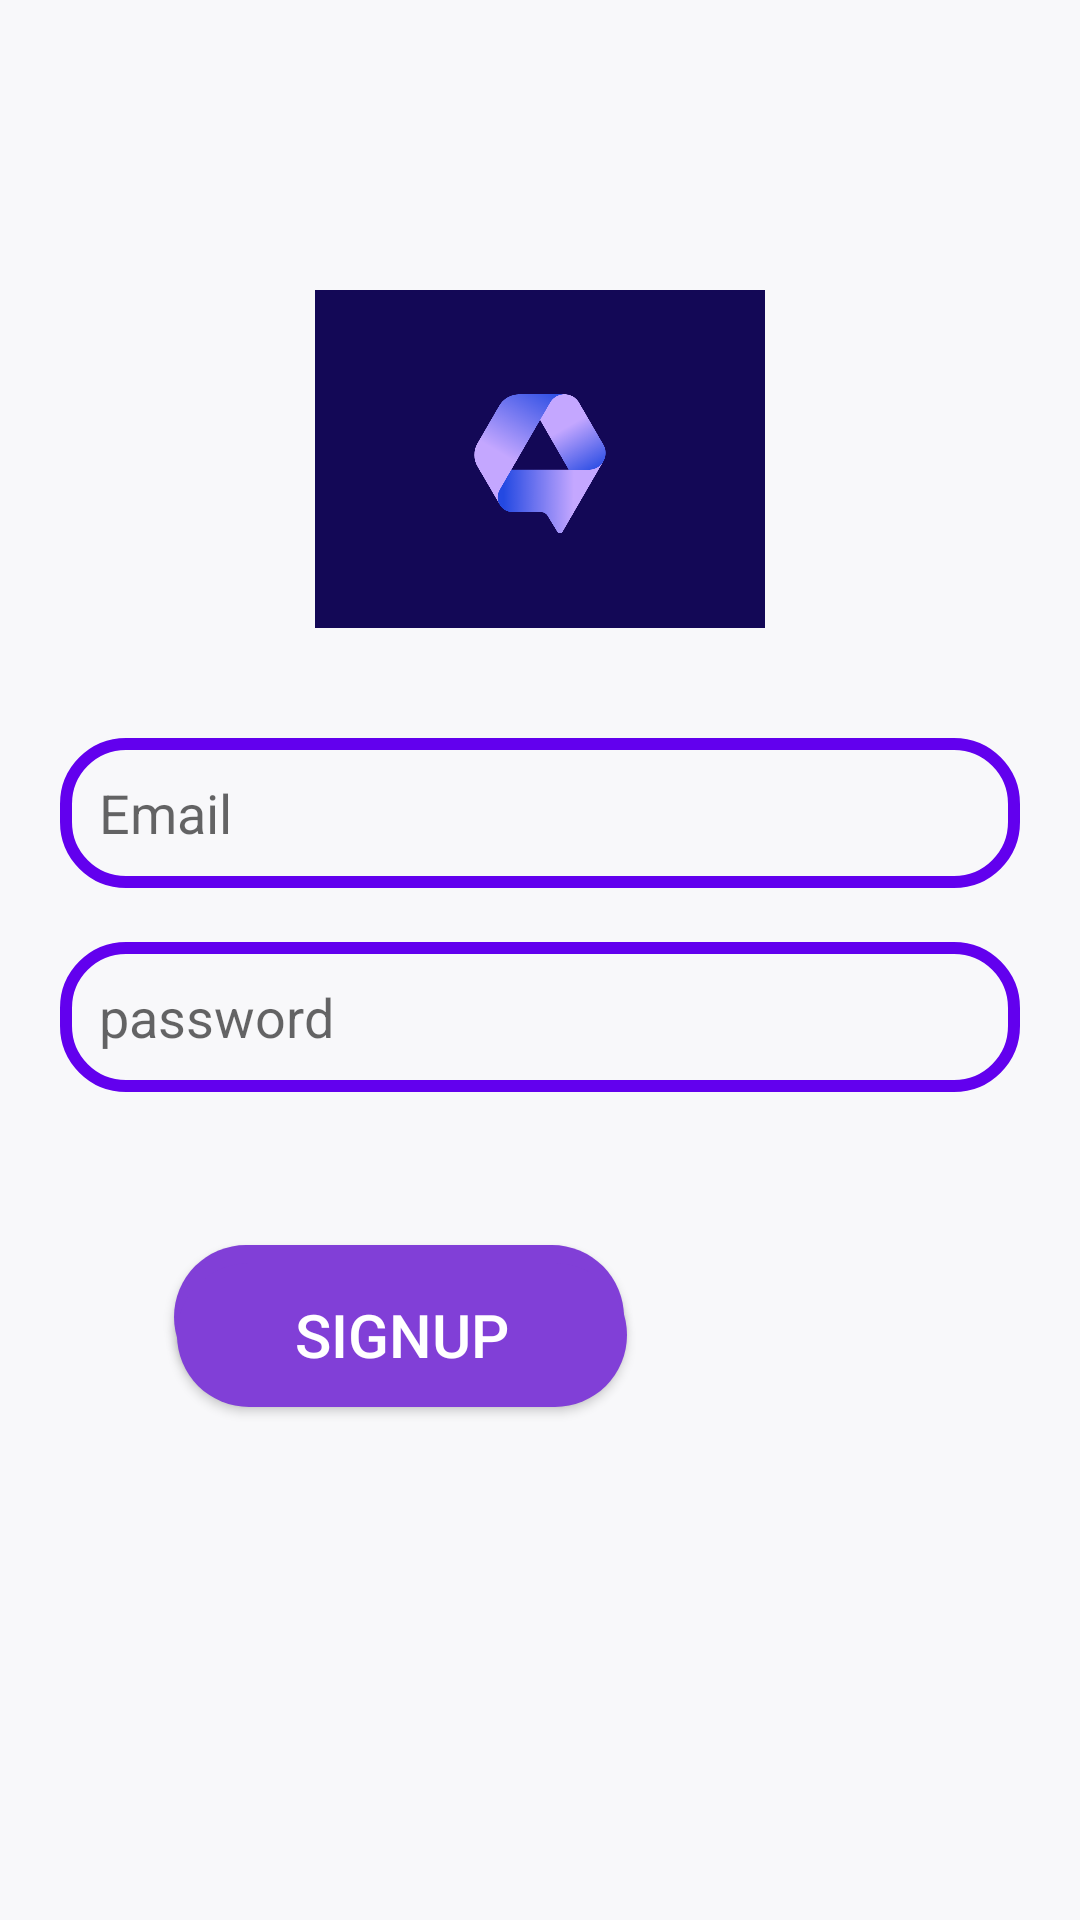

Reconstruct the res/layout file that produces this screen, plus the resources it refers to.
<!-- AndroidManifest.xml: application theme Theme.ChatApplication -->
<!-- res/layout/activity_log_in.xml -->
<?xml version="1.0" encoding="utf-8"?>
<RelativeLayout xmlns:android="http://schemas.android.com/apk/res/android"
    xmlns:app="http://schemas.android.com/apk/res-auto"
    xmlns:tools="http://schemas.android.com/tools"
    android:layout_width="match_parent"
    android:layout_height="match_parent"
    android:background="#020F2CE6"
    android:visibility="visible"
    tools:context=".LogIn">

    <ImageView
        android:id="@+id/app_logo"
        android:layout_width="150dp"
        android:layout_height="150dp"
        android:layout_centerHorizontal="true"
        android:layout_marginTop="78dp"
        android:src="@drawable/logo" />

    <EditText
        android:id="@+id/edt_email"
        android:layout_width="match_parent"
        android:layout_height="50dp"
        android:layout_below="@id/app_logo"
        android:layout_marginLeft="20dp"
        android:layout_marginTop="18dp"
        android:layout_marginRight="20dp"
        android:background="@drawable/edt_background"
        android:hint="Email"
        android:inputType="textEmailAddress"
        android:paddingLeft="13dp"
        android:textColor="@color/colorText" />

    <EditText
        android:id="@+id/edt_password"
        android:layout_width="match_parent"
        android:layout_height="50dp"
        android:layout_below="@id/edt_email"
        android:layout_marginLeft="20dp"
        android:layout_marginTop="18dp"
        android:layout_marginRight="20dp"
        android:background="@drawable/edt_background"
        android:hint="password"
        android:inputType="textPassword"
        android:paddingLeft="13dp"
        android:textColor="@color/colorText" />

    <Button
        android:id="@+id/btnLogin"
        android:layout_width="150dp"
        android:layout_height="wrap_content"
        android:layout_below="@+id/edt_password"
        android:layout_alignParentEnd="true"
        android:layout_marginTop="51dp"
        android:layout_marginEnd="152dp"
        android:background="@drawable/btn_background"
        android:text="Login"
        android:textColor="@color/white"
        android:textSize="20sp" />

    <Button
        android:id="@+id/btn_SignUp"
        android:layout_width="150dp"
        android:layout_height="wrap_content"
        android:layout_alignParentEnd="true"
        android:layout_alignParentBottom="true"
        android:layout_marginEnd="151dp"
        android:layout_marginBottom="171dp"
        android:background="@drawable/btn_background"
        android:text="SignUp"
        android:textColor="@color/white"
        android:textSize="20sp" />

</RelativeLayout>
<!-- resources referenced by this layout -->
<resources>
  <color name="colorText">#464646</color>
  <color name="white">#FFFFFFFF</color>
  <!-- drawable btn_background (drawable) -->
  <?xml version="1.0" encoding="utf-8"?>
  <shape xmlns:android="http://schemas.android.com/apk/res/android">
  <corners android:radius="100dp" />
      <solid android:color="@color/colorPrimary"/>
  </shape>
  <!-- drawable edt_background (drawable) -->
  <?xml version="1.0" encoding="utf-8"?>
  <shape xmlns:android="http://schemas.android.com/apk/res/android">
  <corners android:radius="20dp" />
      <stroke android:color="@color/design_default_color_primary" android:width="4dp"/>
  </shape>
  <!-- drawable logo: png bitmap (drawable, 34583 bytes) -->
  <style name="Theme.ChatApplication" parent="Theme.AppCompat.Light.NoActionBar">
          
          <item name="colorPrimary">@color/colorPrimary</item>
          <item name="colorPrimaryDark">@color/colorPrimaryDark</item>
          <item name="colorAccent">@color/colorAccent</item>
          <item name="colorPrimaryVariant">@color/purple_700</item>
          <item name="colorOnPrimary">@color/white</item>
          
          <item name="colorSecondary">@color/teal_200</item>
          <item name="colorSecondaryVariant">@color/teal_700</item>
          <item name="colorOnSecondary">@color/black</item>
          
          <item name="android:statusBarColor" tools:targetApi="l">?attr/colorPrimaryVariant</item>
          
      </style>
  <color name="colorPrimary">#813fd7</color>
  <color name="colorPrimaryDark">#813fd7</color>
  <color name="colorAccent">#FFFFFF</color>
  <color name="purple_700">#FF3700B3</color>
  <color name="teal_200">#FF03DAC5</color>
  <color name="teal_700">#FF018786</color>
  <color name="black">#FF000000</color>
</resources>
